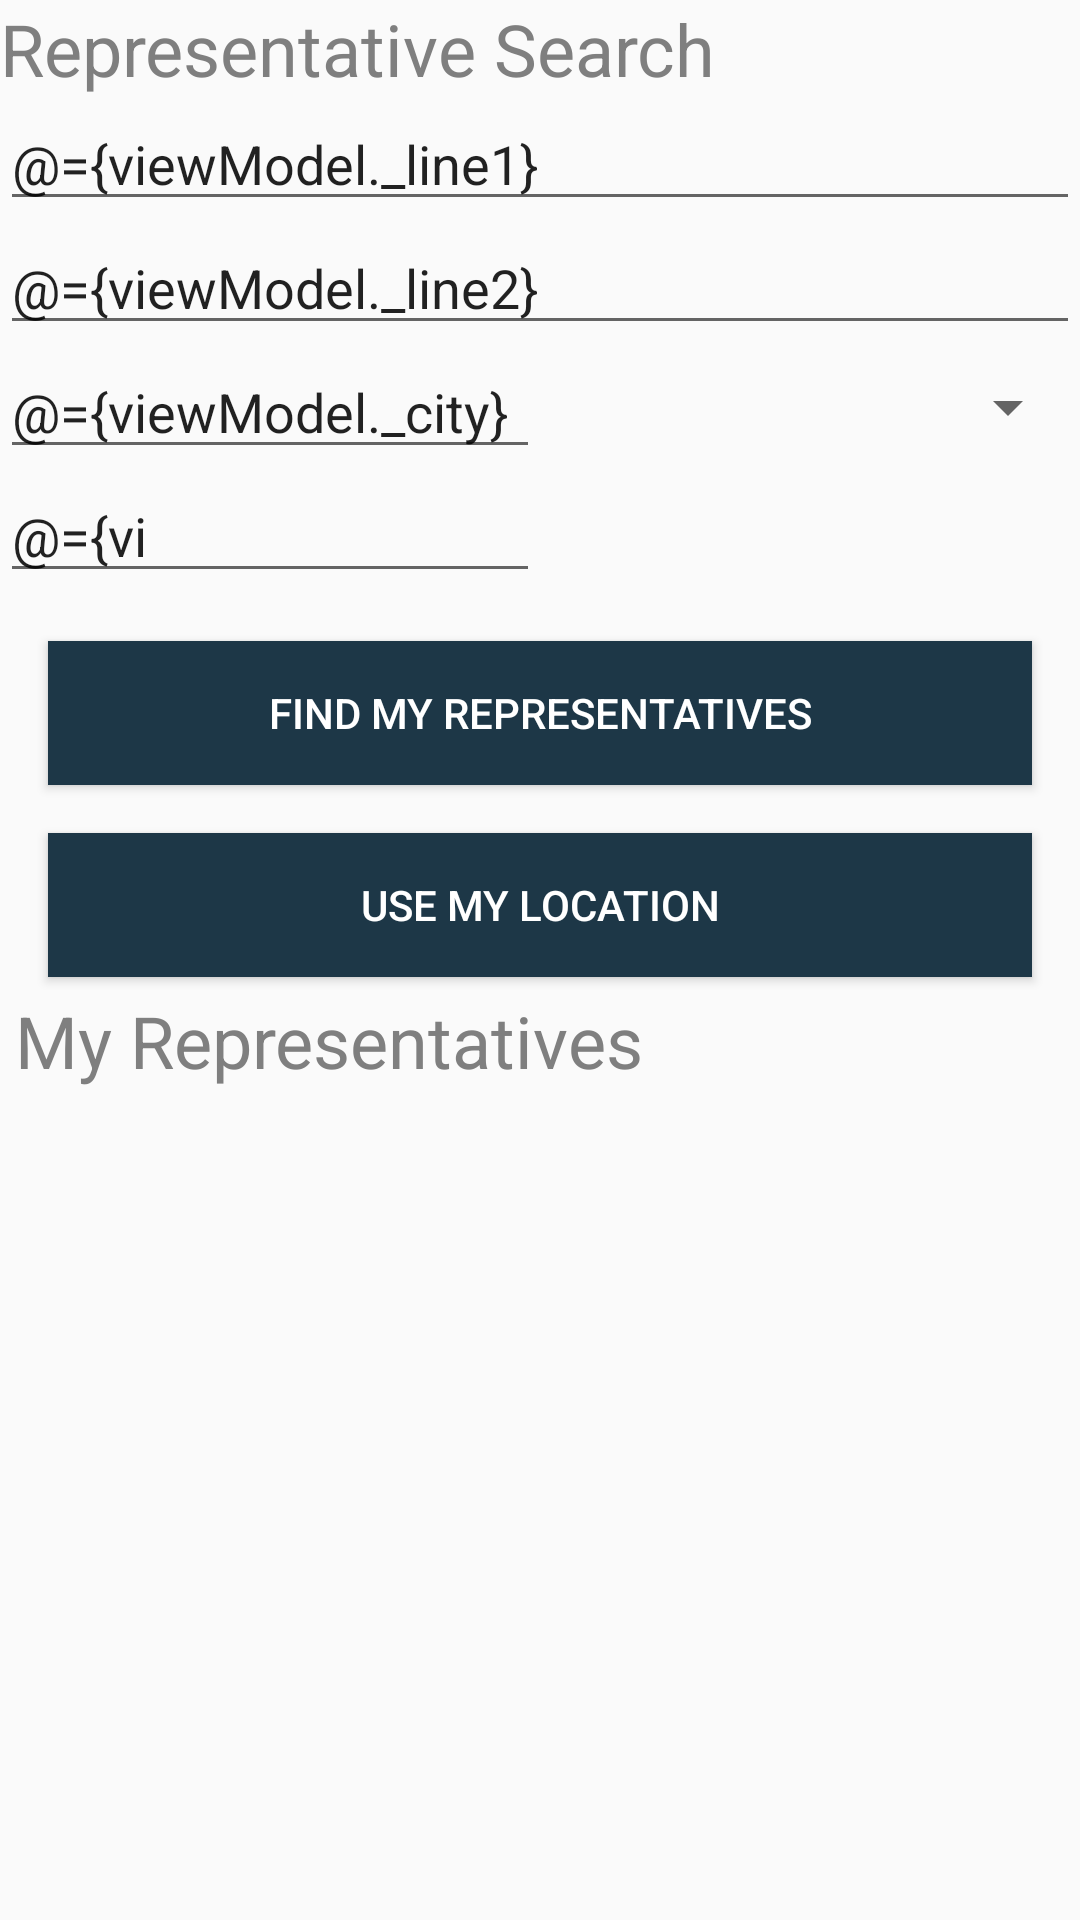

Write the Android layout XML for this screen, with the resource values it uses.
<!-- AndroidManifest.xml: application theme AppTheme -->
<!-- res/layout/fragment_representative.xml -->
<?xml version="1.0" encoding="utf-8"?>
<layout xmlns:android="http://schemas.android.com/apk/res/android"
    xmlns:app="http://schemas.android.com/apk/res-auto"
    xmlns:motion="http://schemas.android.com/tools">

    <data>

        <variable
            name="viewModel"
            type="com.example.android.politicalpreparedness.representative.RepresentativeViewModel" />
    </data>

    

    <androidx.core.widget.NestedScrollView
        android:id="@+id/scrollable"
        android:layout_width="match_parent"
        android:layout_height="match_parent">

        <androidx.constraintlayout.motion.widget.MotionLayout
            android:id="@+id/representative_container"
            android:layout_width="match_parent"
            android:layout_height="match_parent"
            app:layoutDescription="@xml/fragment_representative_scene"
            motion:ignore="MotionLayoutInvalidSceneFileReference">

            <TextView
                android:id="@+id/search_title"
                android:layout_width="wrap_content"
                android:layout_height="wrap_content"
                android:text="@string/search_title_text"
                android:textColor="@color/gray50"
                android:textSize="@dimen/tite_text_size_24"
                app:layout_constraintStart_toStartOf="parent"
                app:layout_constraintTop_toTopOf="parent" />

            <EditText
                android:id="@+id/address_line_1"
                android:layout_width="match_parent"
                android:layout_height="wrap_content"
                android:autofillHints=""
                android:hint="@string/line_1"
                android:inputType="textPostalAddress"
                android:text="@={viewModel._line1}"
                app:layout_constraintStart_toStartOf="parent"
                app:layout_constraintTop_toBottomOf="@id/search_title" />

            <EditText
                android:id="@+id/address_line_2"
                android:layout_width="match_parent"
                android:layout_height="wrap_content"
                android:autofillHints=""
                android:hint="@string/line_2_optional"
                android:inputType="textPostalAddress"
                android:text="@={viewModel._line2}"
                app:layout_constraintStart_toStartOf="parent"
                app:layout_constraintTop_toBottomOf="@id/address_line_1" />

            <EditText
                android:id="@+id/city"
                android:layout_width="0dp"
                android:layout_height="wrap_content"
                android:autofillHints=""
                android:hint="@string/city"
                android:inputType="textPostalAddress"
                android:text="@={viewModel._city}"
                app:layout_constraintEnd_toStartOf="@id/state"
                app:layout_constraintStart_toStartOf="parent"
                app:layout_constraintTop_toBottomOf="@id/address_line_2" />

            <Spinner
                android:id="@+id/state"
                android:layout_width="0dp"
                android:layout_height="0dp"
                android:autofillHints=""
                android:entries="@array/states"
                android:inputType="textPostalAddress"
                app:layout_constraintBottom_toBottomOf="@id/city"
                app:layout_constraintEnd_toEndOf="parent"
                app:layout_constraintStart_toEndOf="@id/city"
                app:layout_constraintTop_toTopOf="@id/city"
                app:stateValue="@{viewModel._state}" />

            <EditText
                android:id="@+id/zip"
                android:layout_width="0dp"
                android:layout_height="wrap_content"
                android:autofillHints=""
                android:hint="@string/zip_code"
                android:inputType="number"
                android:maxLength="5"
                android:text="@={viewModel._zip}"
                app:layout_constraintEnd_toEndOf="@id/city"
                app:layout_constraintStart_toStartOf="parent"
                app:layout_constraintTop_toBottomOf="@id/city" />

            <Button
                android:id="@+id/button_search"
                android:layout_width="match_parent"
                android:layout_height="wrap_content"
                android:layout_margin="@dimen/margin_16dp"
                android:background="@color/colorPrimaryDark"
                android:text="@string/find_reps_button_text"
                android:textColor="@color/white"
                app:layout_constraintTop_toBottomOf="@id/zip" />

            <Button
                android:id="@+id/button_location"
                android:layout_width="match_parent"
                android:layout_height="wrap_content"
                android:layout_margin="@dimen/margin_16dp"
                android:background="@color/colorPrimaryDark"
                android:text="@string/use_my_location"
                android:textColor="@color/white"
                app:layout_constraintTop_toBottomOf="@id/button_search" />

            <TextView
                android:id="@+id/representative_title"
                android:layout_width="wrap_content"
                android:layout_height="wrap_content"
                android:layout_margin="@dimen/margin_5dp"
                android:text="@string/my_representatives"
                android:textColor="@color/gray50"
                android:textSize="@dimen/tite_text_size_24"
                app:layout_constraintStart_toStartOf="parent"
                app:layout_constraintTop_toBottomOf="@id/button_location" />

            <androidx.recyclerview.widget.RecyclerView
                android:id="@+id/representative_list"
                android:layout_width="match_parent"
                android:layout_height="wrap_content"
                app:layoutManager="androidx.recyclerview.widget.LinearLayoutManager"
                app:layout_constraintBottom_toBottomOf="parent"
                app:layout_constraintEnd_toEndOf="parent"
                app:layout_constraintStart_toStartOf="parent"
                app:layout_constraintTop_toBottomOf="@id/representative_title" />

        </androidx.constraintlayout.motion.widget.MotionLayout>

    </androidx.core.widget.NestedScrollView>

</layout>
<!-- resources referenced by this layout -->
<resources>
  <color name="colorPrimaryDark">#1d3747</color>
  <color name="gray50">#7F7F7F</color>
  <color name="white">#FFFFFF</color>
  <dimen name="margin_16dp">16dp</dimen>
  <dimen name="margin_5dp">5dp</dimen>
  <dimen name="tite_text_size_24">24sp</dimen>
  <string name="city">City</string>
  <string name="find_reps_button_text">FIND MY REPRESENTATIVES</string>
  <string name="line_1">Line 1</string>
  <string name="line_2_optional">Line 2 (Optional)</string>
  <string name="my_representatives">My Representatives</string>
  <string name="search_title_text">Representative Search</string>
  <string name="use_my_location">USE MY LOCATION</string>
  <string name="zip_code">Zip Code</string>
  <style name="AppTheme" parent="Theme.AppCompat.Light.DarkActionBar">
          <item name="colorPrimary">@color/colorPrimary</item>
          <item name="colorPrimaryDark">@color/colorPrimaryDark</item>
          <item name="colorAccent">@color/colorAccent</item>
      </style>
  <color name="colorPrimary">#34495e</color>
  <color name="colorAccent">#82d9c8</color>
</resources>
